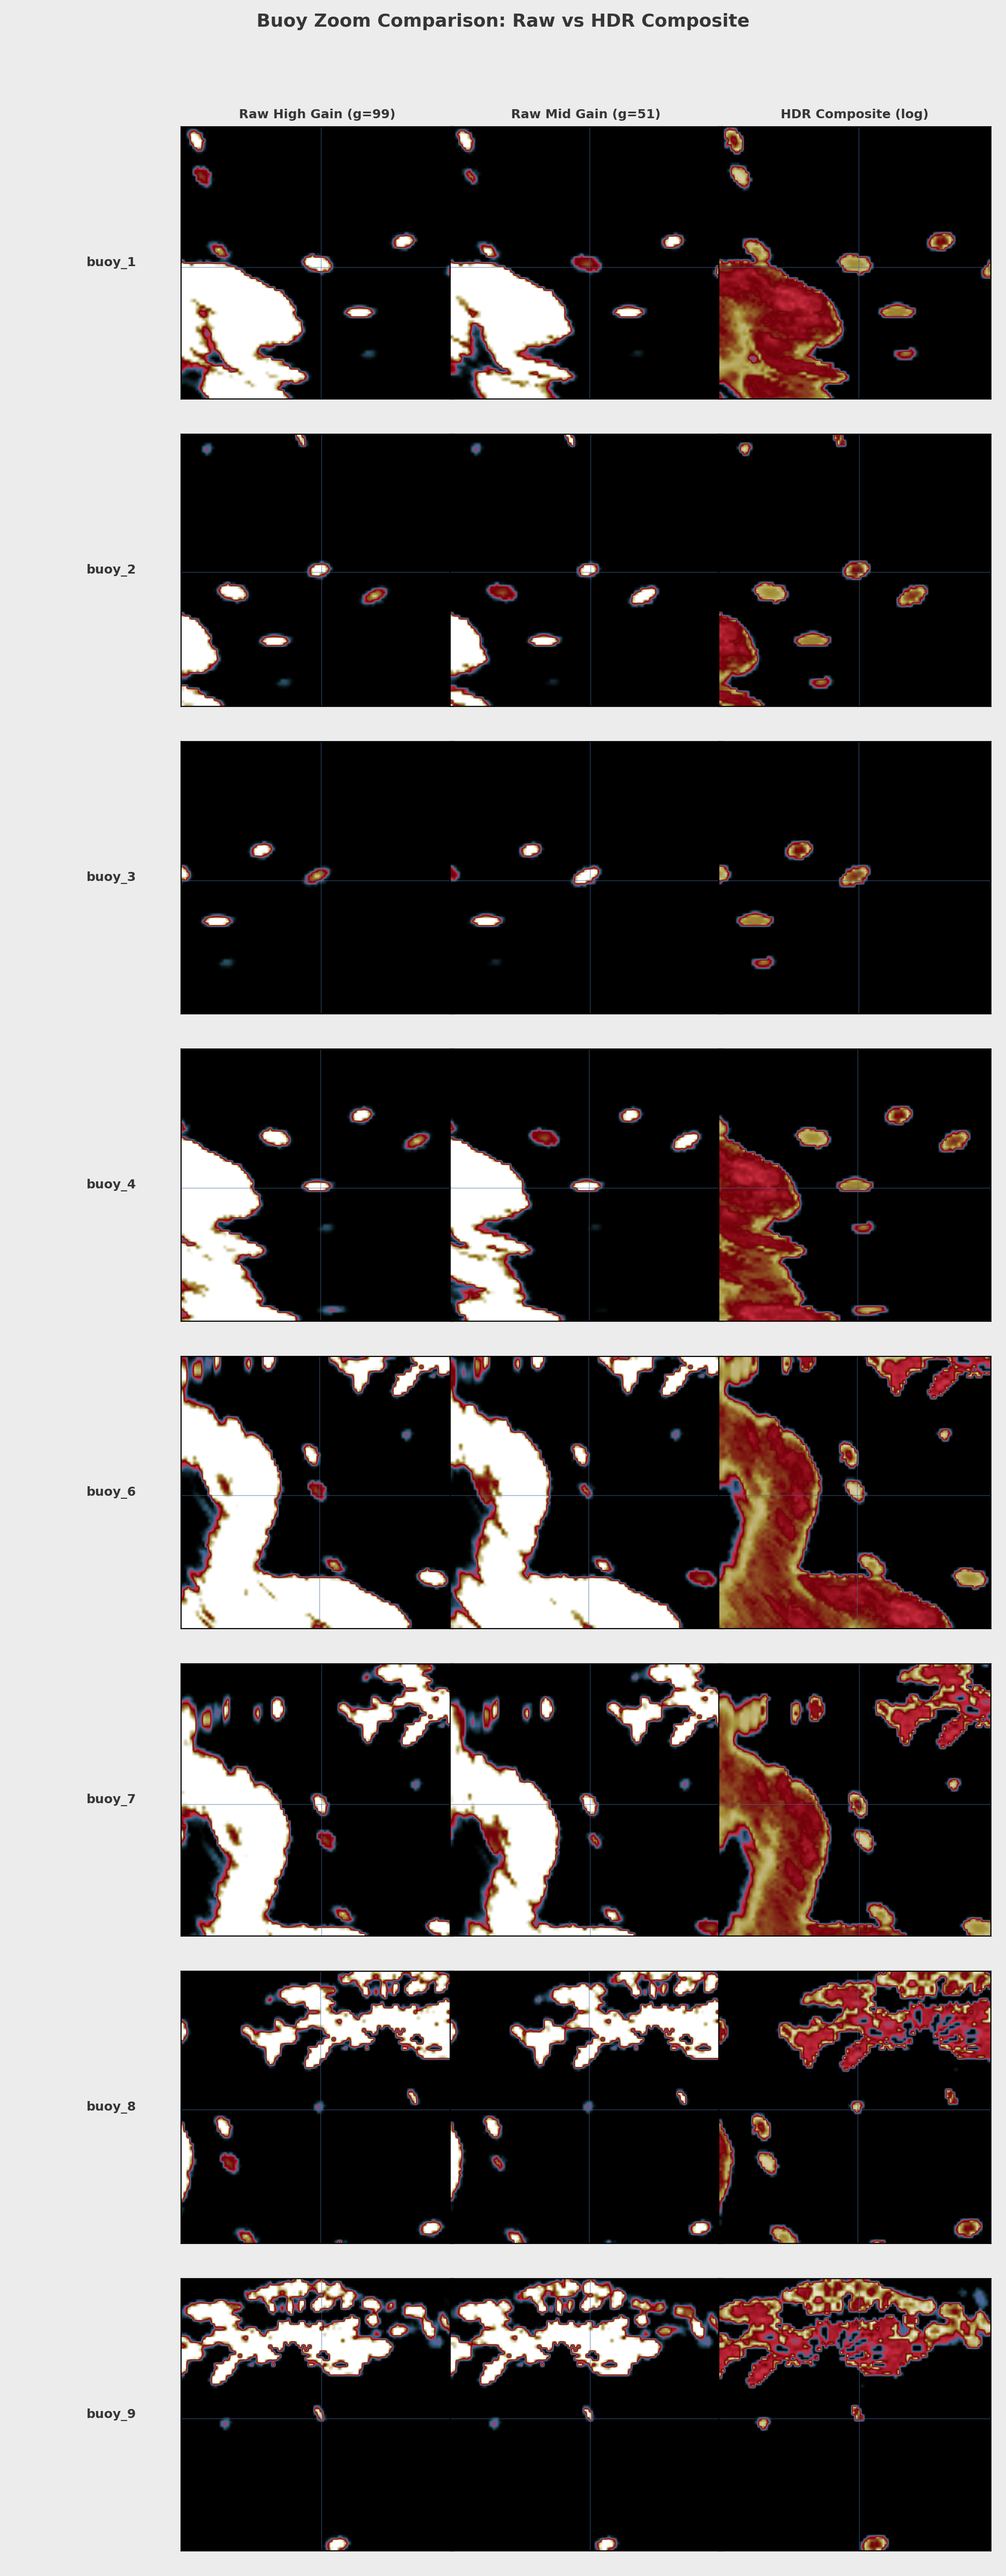

Write Python code to recreate this figure.
"""
hdr_buoy_zoom.py
Zoomed-in comparison of individual buoys: raw single-gain vs HDR composite.

Usage
-----
    python hdr_buoy_zoom.py
"""

import json
import numpy as np
import matplotlib.pyplot as plt
import matplotlib.gridspec as gridspec

from radar_loader import load_run, scans_to_gain_stack, to_4bit
from hdr_composite import (
    polar_to_cartesian, stack_composite, compress_to_8bit,
    DATA, SWEEP_DIRS, hdr_cmap,
    BLACK, BLACK_90, BLACK_50, BLACK_10, WHITE, ATLANTIC,
)

# ---------------------------------------------------------------------------
# Config
# ---------------------------------------------------------------------------

PPI_SIZE = 801
ZOOM_RADIUS = 45  # pixels around each buoy center
TARGETS_FILE = "targets.json"


def buoy_pixel(target: dict, n_bins: int, half: int) -> tuple[float, float]:
    """Convert a target's polar coords to PPI pixel coords."""
    r_frac = target["range_bin"] / (n_bins - 1)
    a_rad = np.radians(target["angle_deg"])
    px = half + r_frac * half * np.sin(a_rad)
    py = half - r_frac * half * np.cos(a_rad)
    return px, py


def main() -> None:
    # ------------------------------------------------------------------
    # Load targets
    # ------------------------------------------------------------------
    with open(TARGETS_FILE) as f:
        targets = json.load(f)

    buoys = [t for t in targets if t.get("type") == "buoy"]
    print(f"Found {len(buoys)} buoy targets")

    # ------------------------------------------------------------------
    # Load and process data (same pipeline as hdr_composite.py)
    # ------------------------------------------------------------------
    print("Loading gain sweeps ...")
    stacks, gain_arrays = [], []
    for d in SWEEP_DIRS:
        scans = load_run(d, verbose=True)
        stack, gains = scans_to_gain_stack(scans)
        stacks.append(stack)
        gain_arrays.append(gains)

    common_min = max(g.min() for g in gain_arrays)
    common_max = min(g.max() for g in gain_arrays)

    aligned = []
    for stack, gains in zip(stacks, gain_arrays):
        mask = (gains >= common_min) & (gains <= common_max)
        aligned.append(stack[mask])

    avg_stack = np.mean(aligned, axis=0).astype(np.float32)
    avg_stack_u8 = np.clip(np.round(avg_stack), 0, 255).astype(np.uint8)
    gains_common = np.arange(common_min, common_max + 1)

    # 4-bit conversion and HDR composite
    stack_4bit = to_4bit(avg_stack_u8)
    composite = stack_composite(stack_4bit, gains_common)
    hdr_8bit = compress_to_8bit(composite, method="log")

    # Render full PPIs
    print("Rendering PPIs ...", end=" ", flush=True)
    raw_scale = 255.0 / 252.0

    high_gain_idx = len(gains_common) - 1
    mid_gain_idx = len(gains_common) // 2

    raw_high = polar_to_cartesian(avg_stack_u8[high_gain_idx], size=PPI_SIZE) * raw_scale
    raw_mid = polar_to_cartesian(avg_stack_u8[mid_gain_idx], size=PPI_SIZE) * raw_scale
    hdr_ppi = polar_to_cartesian(hdr_8bit, size=PPI_SIZE)
    print("done.")

    n_bins = avg_stack_u8.shape[2]
    half = PPI_SIZE // 2

    # ------------------------------------------------------------------
    # Figure: 3 columns (raw high, raw mid, HDR) x N buoy rows
    # ------------------------------------------------------------------
    n_buoys = len(buoys)
    fig, axes = plt.subplots(
        n_buoys, 3,
        figsize=(10, n_buoys * 3.2),
        facecolor=BLACK_10,
    )
    if n_buoys == 1:
        axes = axes[np.newaxis, :]

    col_titles = [
        f"Raw High Gain (g={gains_common[high_gain_idx]})",
        f"Raw Mid Gain (g={gains_common[mid_gain_idx]})",
        "HDR Composite (log)",
    ]
    images = [raw_high, raw_mid, hdr_ppi]

    for row, buoy in enumerate(buoys):
        cx, cy = buoy_pixel(buoy, n_bins, half)
        x0 = max(0, int(cx) - ZOOM_RADIUS)
        x1 = min(PPI_SIZE, int(cx) + ZOOM_RADIUS)
        y0 = max(0, int(cy) - ZOOM_RADIUS)
        y1 = min(PPI_SIZE, int(cy) + ZOOM_RADIUS)

        for col in range(3):
            ax = axes[row, col]
            crop = images[col][y0:y1, x0:x1]
            ax.imshow(crop, cmap=hdr_cmap, vmin=0, vmax=255,
                      origin="upper", interpolation="bilinear",
                      aspect="equal")
            ax.set_xticks([])
            ax.set_yticks([])
            ax.set_facecolor(BLACK)

            if row == 0:
                ax.set_title(col_titles[col], color=BLACK_90,
                             fontsize=9, fontweight="bold")

            if col == 0:
                label = buoy.get("label", f"buoy_{row+1}")
                ax.set_ylabel(label, color=BLACK_90, fontsize=9,
                              fontweight="bold", rotation=0,
                              labelpad=50, va="center")

            # Crosshair at buoy center
            local_cx = cx - x0
            local_cy = cy - y0
            ax.axhline(local_cy, color=ATLANTIC, lw=0.5, alpha=0.6)
            ax.axvline(local_cx, color=ATLANTIC, lw=0.5, alpha=0.6)

    fig.suptitle("Buoy Zoom Comparison: Raw vs HDR Composite",
                 fontsize=13, fontweight="bold", color=BLACK_90, y=0.995)
    fig.tight_layout(rect=[0.08, 0.0, 1.0, 0.98])

    out_png = "hdr_buoy_zoom.png"
    fig.savefig(out_png, dpi=200, facecolor=fig.get_facecolor())
    print(f"Saved: {out_png}")

    out_pdf = "hdr_buoy_zoom.pdf"
    fig.savefig(out_pdf, facecolor=fig.get_facecolor())
    print(f"Saved: {out_pdf}")

    plt.show()


if __name__ == "__main__":
    main()
